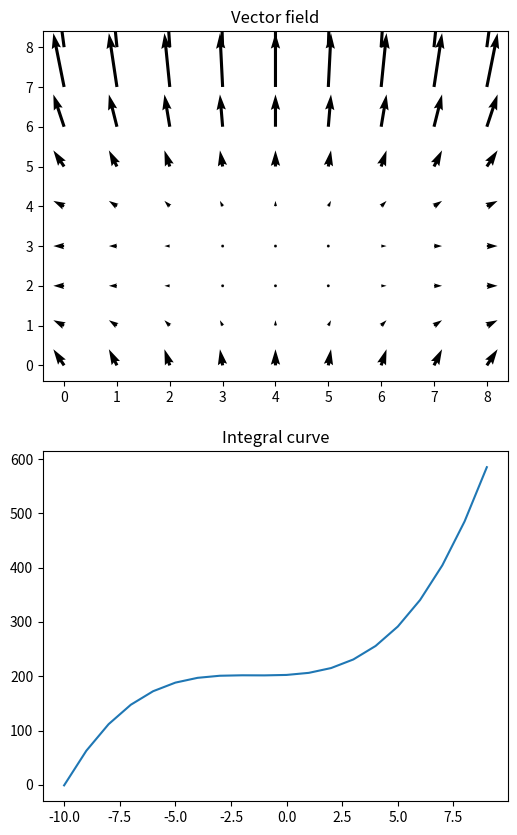

Source code (Python):
from scipy.integrate import odeint
from scipy.optimize import minimize
import pylab as pl
import matplotlib.pyplot as plt
import numpy as np

g = lambda x, y: y**2+3*y+2

plt.figure(figsize=(6,10))
plt.tight_layout()


# Task 2.1

plt.subplot(2,1,1)

vg = np.vectorize(g)
x = np.arange(-4,5)
x, y = np.meshgrid(x, vg(0,x))

plt.quiver(x, y)
plt.title("Vector field")

# Task 2.2

# g(y0) = 0
y0 = float(minimize(lambda y: abs(g(0, y)), 0).x)

x = np.arange(-10, 10)
y = odeint(g, y0, x)

plt.subplot(2,1,2)

plt.plot(x, y)
plt.title("Integral curve")

plt.show()